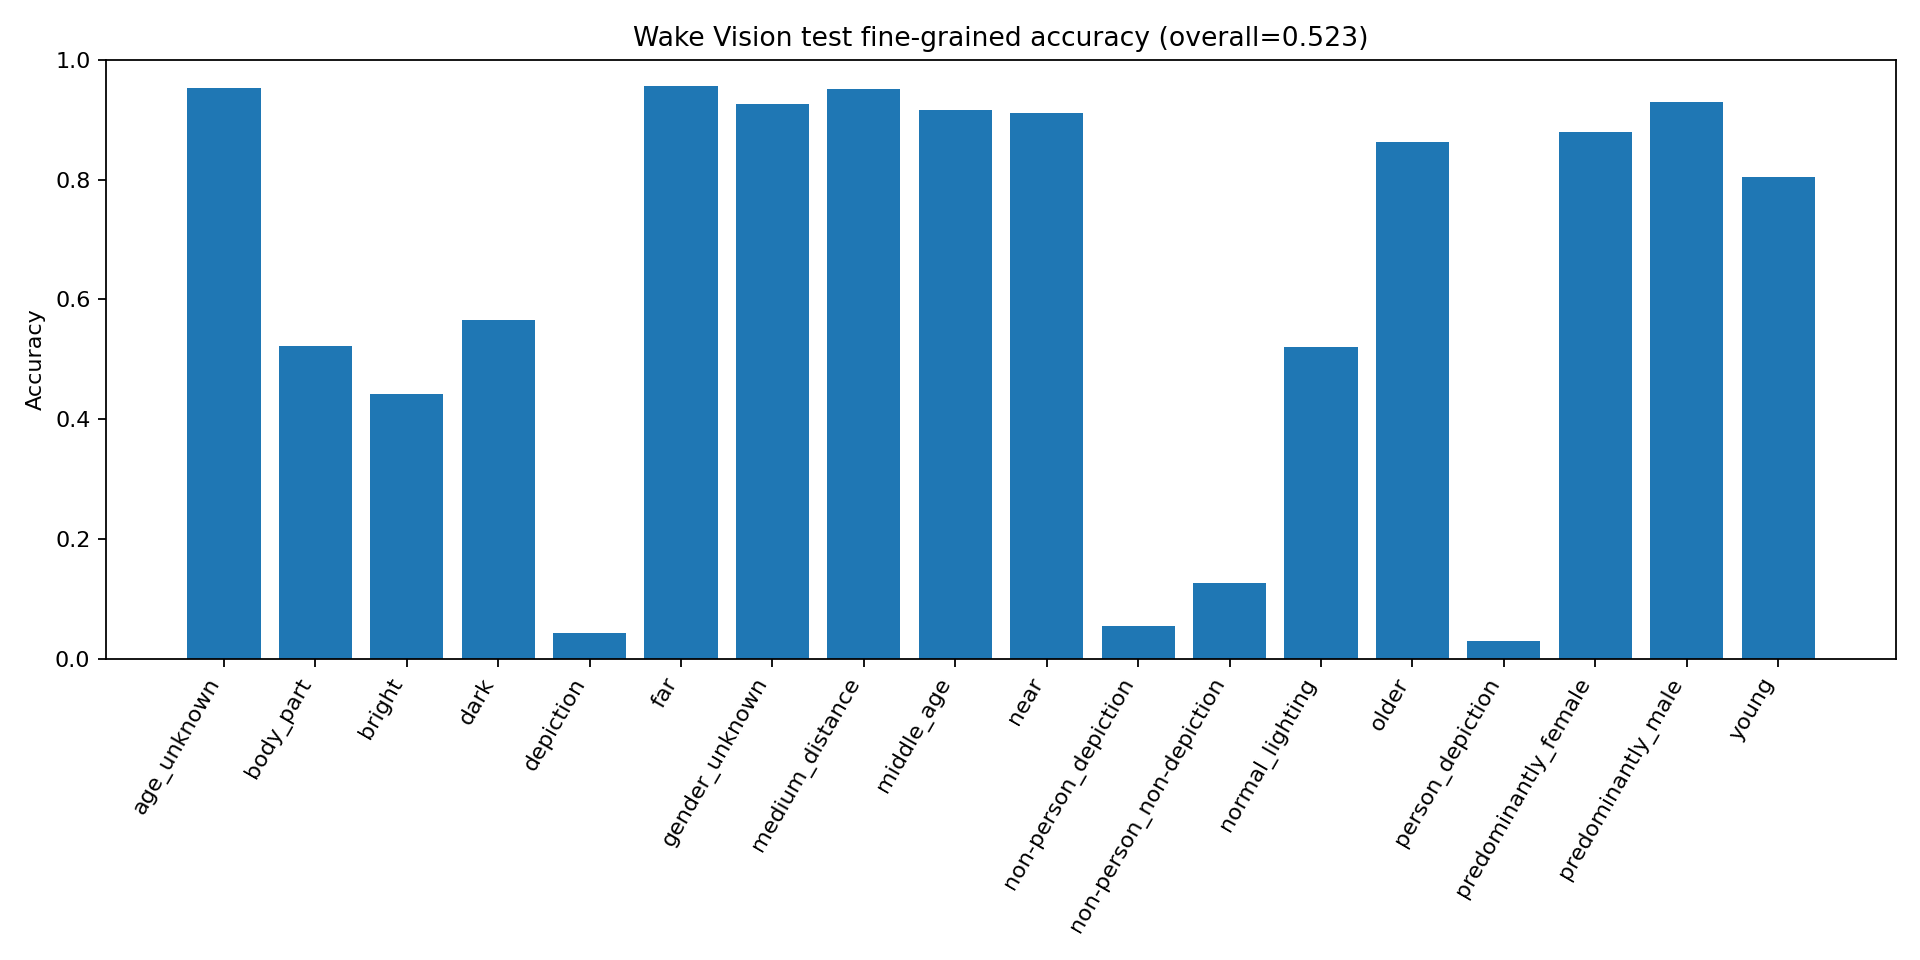

Values plotted in this chart, from the file beside it:
tag, n, acc
age_unknown, 1318, 0.953
body_part, 20000, 0.5228
bright, 1272, 0.4418
dark, 3361, 0.565
depiction, 754, 0.04244
far, 943, 0.9565
gender_unknown, 1727, 0.9259
medium_distance, 2400, 0.9504
middle_age, 2348, 0.9165
near, 5946, 0.9105
non-person_depiction, 378, 0.05556
non-person_non-depiction, 9275, 0.1271
normal_lighting, 15367, 0.5202
older, 102, 0.8627
person_depiction, 376, 0.02926
predominantly_female, 801, 0.8801
predominantly_male, 1372, 0.9293
young, 331, 0.8036
